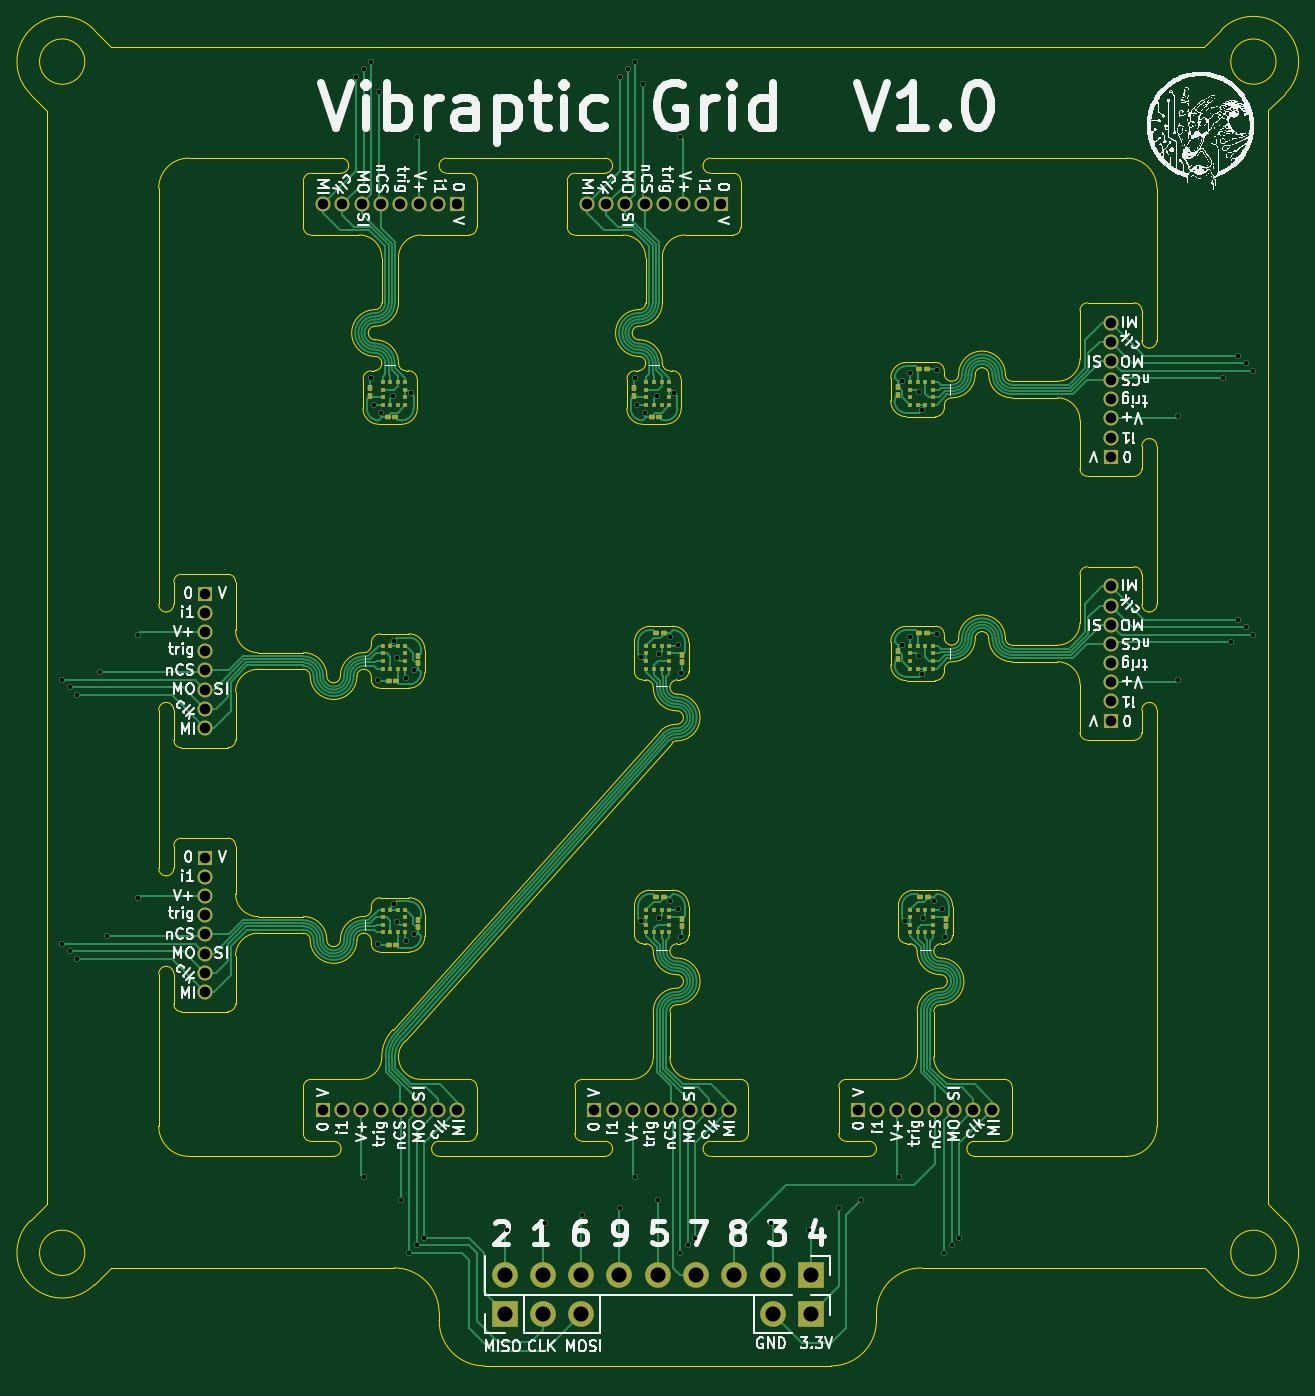
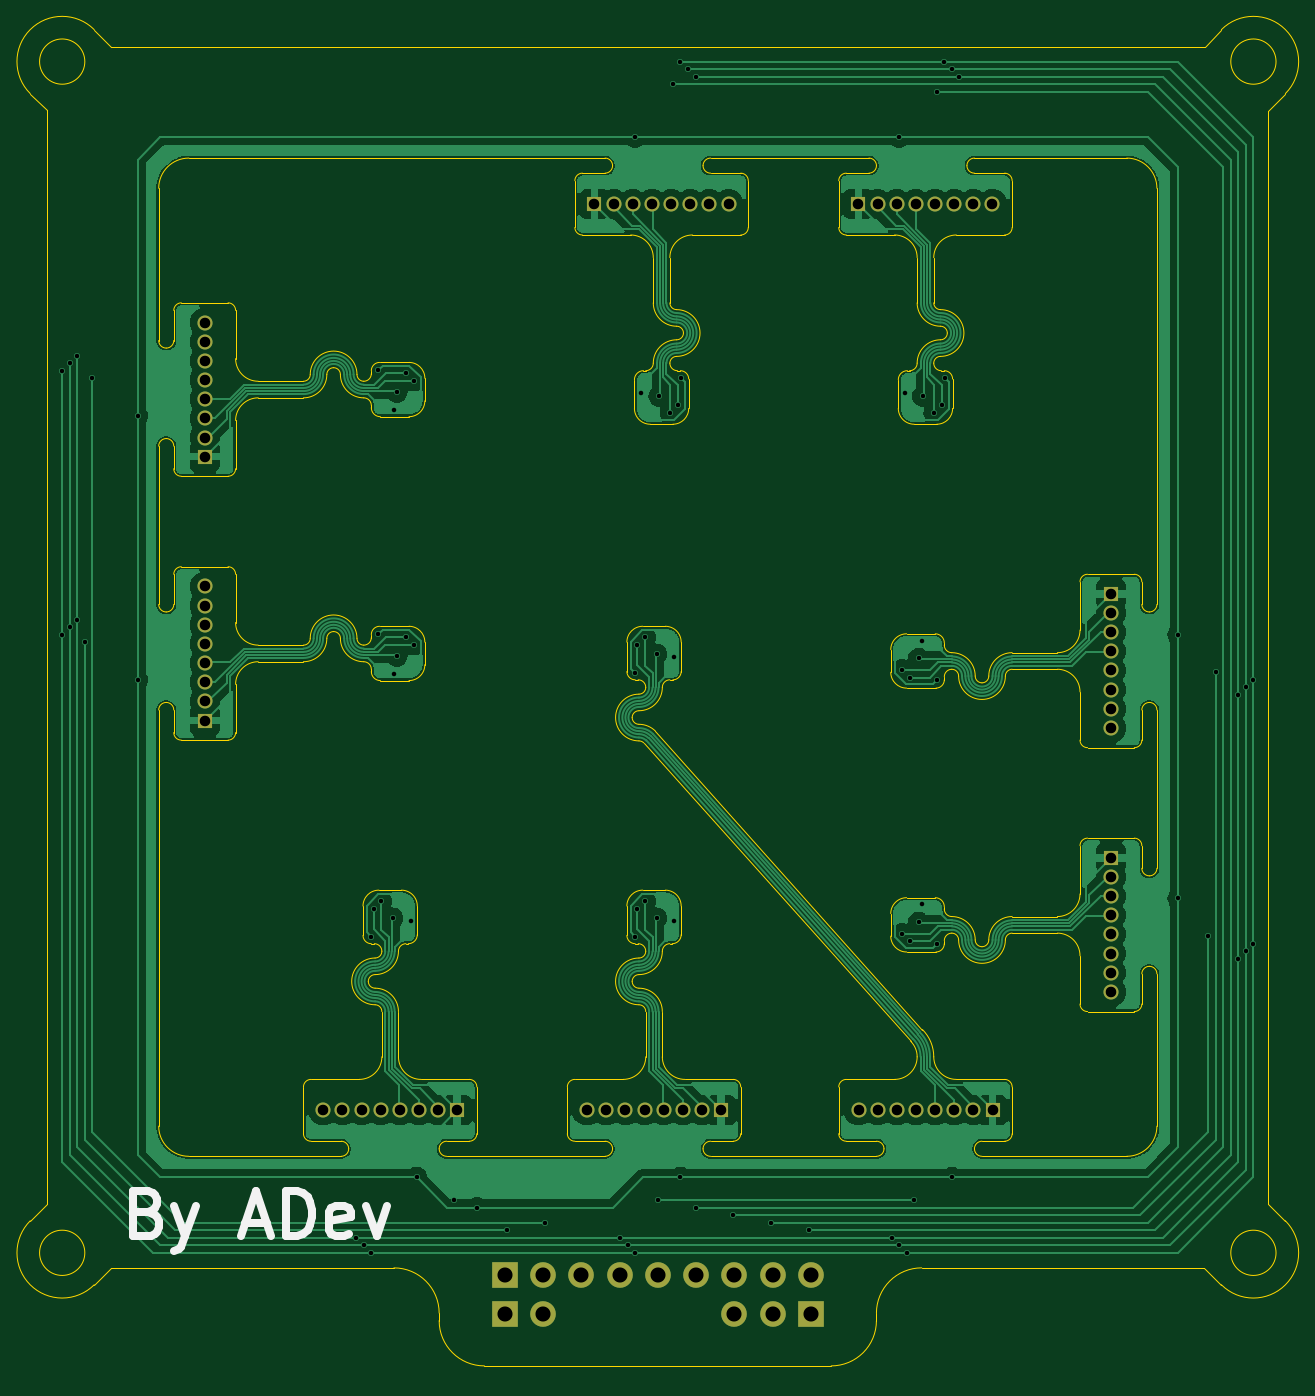
Circuit board: 11 layer files. Board 83.2 x 88.6 mm.
- bottom_mask: KX134_array-B_Mask - ENIG.gbs (2977 bytes)
- paste: KX134_array-B_Paste.gbp (548 bytes)
- bottom_silk: KX134_array-B_Silkscreen.gbo (5715 bytes)
- bottom_copper: KX134_array-Back.gbl (118466 bytes)
- outline: KX134_array-Edge_Cuts.gm1 (25083 bytes)
- top_mask: KX134_array-F_Mask - ENIG.gts (7861 bytes)
- paste: KX134_array-F_Paste.gtp (5427 bytes)
- top_silk: KX134_array-F_Silkscreen.gto (369341 bytes)
- top_copper: KX134_array-Front.gtl (53926 bytes)
- drill: KX134_array-NPTH.drl (334 bytes)
- drill: KX134_array-PTH.drl (3211 bytes)

=== bottom_mask: KX134_array-B_Mask - ENIG.gbs ===
G04 #@! TF.GenerationSoftware,KiCad,Pcbnew,7.0.2-6a45011f42~172~ubuntu22.04.1*
G04 #@! TF.CreationDate,2023-05-18T14:48:33+01:00*
G04 #@! TF.ProjectId,KX134_array,4b583133-345f-4617-9272-61792e6b6963,rev?*
G04 #@! TF.SameCoordinates,Original*
G04 #@! TF.FileFunction,Soldermask,Bot*
G04 #@! TF.FilePolarity,Negative*
%FSLAX46Y46*%
G04 Gerber Fmt 4.6, Leading zero omitted, Abs format (unit mm)*
G04 Created by KiCad (PCBNEW 7.0.2-6a45011f42~172~ubuntu22.04.1) date 2023-05-18 14:48:33*
%MOMM*%
%LPD*%
G01*
G04 APERTURE LIST*
%ADD10R,1.000000X1.000000*%
%ADD11O,1.000000X1.000000*%
%ADD12R,1.700000X1.700000*%
%ADD13O,1.700000X1.700000*%
G04 APERTURE END LIST*
D10*
X163300000Y-112550000D03*
D11*
X164570000Y-112550000D03*
X165840000Y-112550000D03*
X167110000Y-112550000D03*
X168380000Y-112550000D03*
X169650000Y-112550000D03*
X170920000Y-112550000D03*
X172190000Y-112550000D03*
D10*
X154200000Y-52450000D03*
D11*
X152930000Y-52450000D03*
X151660000Y-52450000D03*
X150390000Y-52450000D03*
X149120000Y-52450000D03*
X147850000Y-52450000D03*
X146580000Y-52450000D03*
X145310000Y-52450000D03*
D10*
X171700000Y-52450000D03*
D11*
X170430000Y-52450000D03*
X169160000Y-52450000D03*
X167890000Y-52450000D03*
X166620000Y-52450000D03*
X165350000Y-52450000D03*
X164080000Y-52450000D03*
X162810000Y-52450000D03*
D10*
X180800000Y-112550000D03*
D11*
X182070000Y-112550000D03*
X183340000Y-112550000D03*
X184610000Y-112550000D03*
X185880000Y-112550000D03*
X187150000Y-112550000D03*
X188420000Y-112550000D03*
X189690000Y-112550000D03*
D10*
X197550000Y-69199999D03*
D11*
X197550000Y-67929999D03*
X197550000Y-66659999D03*
X197550000Y-65389999D03*
X197550000Y-64119999D03*
X197550000Y-62849999D03*
X197550000Y-61579999D03*
X197550000Y-60309999D03*
D10*
X137450000Y-95800000D03*
D11*
X137450000Y-97070000D03*
X137450000Y-98340000D03*
X137450000Y-99610000D03*
X137450000Y-100880000D03*
X137450000Y-102150000D03*
X137450000Y-103420000D03*
X137450000Y-104690000D03*
D10*
X197550000Y-86699999D03*
D11*
X197550000Y-85429999D03*
X197550000Y-84159999D03*
X197550000Y-82889999D03*
X197550000Y-81619999D03*
X197550000Y-80349999D03*
X197550000Y-79079999D03*
X197550000Y-77809999D03*
D10*
X145300000Y-112550000D03*
D11*
X146570000Y-112550000D03*
X147840000Y-112550000D03*
X149110000Y-112550000D03*
X150380000Y-112550000D03*
X151650000Y-112550000D03*
X152920000Y-112550000D03*
X154190000Y-112550000D03*
D10*
X137450000Y-78300000D03*
D11*
X137450000Y-79570000D03*
X137450000Y-80840000D03*
X137450000Y-82110000D03*
X137450000Y-83380000D03*
X137450000Y-84650000D03*
X137450000Y-85920000D03*
X137450000Y-87190000D03*
D12*
X177660000Y-123500000D03*
D13*
X175120000Y-123500000D03*
X172580000Y-123500000D03*
X170040000Y-123500000D03*
X167500000Y-123500000D03*
X164960000Y-123500000D03*
X162420000Y-123500000D03*
X159880000Y-123500000D03*
X157340000Y-123500000D03*
D12*
X177660000Y-126040000D03*
D13*
X175120000Y-126040000D03*
D12*
X157340000Y-126040000D03*
D13*
X159880000Y-126040000D03*
X162420000Y-126040000D03*
M02*

=== paste: KX134_array-B_Paste.gbp ===
G04 #@! TF.GenerationSoftware,KiCad,Pcbnew,7.0.2-6a45011f42~172~ubuntu22.04.1*
G04 #@! TF.CreationDate,2023-05-18T14:48:33+01:00*
G04 #@! TF.ProjectId,KX134_array,4b583133-345f-4617-9272-61792e6b6963,rev?*
G04 #@! TF.SameCoordinates,Original*
G04 #@! TF.FileFunction,Paste,Bot*
G04 #@! TF.FilePolarity,Positive*
%FSLAX46Y46*%
G04 Gerber Fmt 4.6, Leading zero omitted, Abs format (unit mm)*
G04 Created by KiCad (PCBNEW 7.0.2-6a45011f42~172~ubuntu22.04.1) date 2023-05-18 14:48:33*
%MOMM*%
%LPD*%
G01*
G04 APERTURE LIST*
G04 APERTURE END LIST*
M02*

=== bottom_silk: KX134_array-B_Silkscreen.gbo ===
G04 #@! TF.GenerationSoftware,KiCad,Pcbnew,7.0.2-6a45011f42~172~ubuntu22.04.1*
G04 #@! TF.CreationDate,2023-05-18T14:48:33+01:00*
G04 #@! TF.ProjectId,KX134_array,4b583133-345f-4617-9272-61792e6b6963,rev?*
G04 #@! TF.SameCoordinates,Original*
G04 #@! TF.FileFunction,Legend,Bot*
G04 #@! TF.FilePolarity,Positive*
%FSLAX46Y46*%
G04 Gerber Fmt 4.6, Leading zero omitted, Abs format (unit mm)*
G04 Created by KiCad (PCBNEW 7.0.2-6a45011f42~172~ubuntu22.04.1) date 2023-05-18 14:48:33*
%MOMM*%
%LPD*%
G01*
G04 APERTURE LIST*
%ADD10C,0.500000*%
%ADD11R,1.000000X1.000000*%
%ADD12O,1.000000X1.000000*%
%ADD13R,1.700000X1.700000*%
%ADD14O,1.700000X1.700000*%
G04 APERTURE END LIST*
D10*
X201285714Y-119316428D02*
X200857142Y-119459285D01*
X200857142Y-119459285D02*
X200714285Y-119602142D01*
X200714285Y-119602142D02*
X200571428Y-119887857D01*
X200571428Y-119887857D02*
X200571428Y-120316428D01*
X200571428Y-120316428D02*
X200714285Y-120602142D01*
X200714285Y-120602142D02*
X200857142Y-120745000D01*
X200857142Y-120745000D02*
X201142857Y-120887857D01*
X201142857Y-120887857D02*
X202285714Y-120887857D01*
X202285714Y-120887857D02*
X202285714Y-117887857D01*
X202285714Y-117887857D02*
X201285714Y-117887857D01*
X201285714Y-117887857D02*
X201000000Y-118030714D01*
X201000000Y-118030714D02*
X200857142Y-118173571D01*
X200857142Y-118173571D02*
X200714285Y-118459285D01*
X200714285Y-118459285D02*
X200714285Y-118745000D01*
X200714285Y-118745000D02*
X200857142Y-119030714D01*
X200857142Y-119030714D02*
X201000000Y-119173571D01*
X201000000Y-119173571D02*
X201285714Y-119316428D01*
X201285714Y-119316428D02*
X202285714Y-119316428D01*
X199571428Y-118887857D02*
X198857142Y-120887857D01*
X198142857Y-118887857D02*
X198857142Y-120887857D01*
X198857142Y-120887857D02*
X199142857Y-121602142D01*
X199142857Y-121602142D02*
X199285714Y-121745000D01*
X199285714Y-121745000D02*
X199571428Y-121887857D01*
X194857143Y-120030714D02*
X193428572Y-120030714D01*
X195142857Y-120887857D02*
X194142857Y-117887857D01*
X194142857Y-117887857D02*
X193142857Y-120887857D01*
X192142857Y-120887857D02*
X192142857Y-117887857D01*
X192142857Y-117887857D02*
X191428571Y-117887857D01*
X191428571Y-117887857D02*
X191000000Y-118030714D01*
X191000000Y-118030714D02*
X190714285Y-118316428D01*
X190714285Y-118316428D02*
X190571428Y-118602142D01*
X190571428Y-118602142D02*
X190428571Y-119173571D01*
X190428571Y-119173571D02*
X190428571Y-119602142D01*
X190428571Y-119602142D02*
X190571428Y-120173571D01*
X190571428Y-120173571D02*
X190714285Y-120459285D01*
X190714285Y-120459285D02*
X191000000Y-120745000D01*
X191000000Y-120745000D02*
X191428571Y-120887857D01*
X191428571Y-120887857D02*
X192142857Y-120887857D01*
X188000000Y-120745000D02*
X188285714Y-120887857D01*
X188285714Y-120887857D02*
X188857143Y-120887857D01*
X188857143Y-120887857D02*
X189142857Y-120745000D01*
X189142857Y-120745000D02*
X189285714Y-120459285D01*
X189285714Y-120459285D02*
X189285714Y-119316428D01*
X189285714Y-119316428D02*
X189142857Y-119030714D01*
X189142857Y-119030714D02*
X188857143Y-118887857D01*
X188857143Y-118887857D02*
X188285714Y-118887857D01*
X188285714Y-118887857D02*
X188000000Y-119030714D01*
X188000000Y-119030714D02*
X187857143Y-119316428D01*
X187857143Y-119316428D02*
X187857143Y-119602142D01*
X187857143Y-119602142D02*
X189285714Y-119887857D01*
X186857142Y-118887857D02*
X186142856Y-120887857D01*
X186142856Y-120887857D02*
X185428571Y-118887857D01*
%LPC*%
D11*
X163300000Y-112550000D03*
D12*
X164570000Y-112550000D03*
X165840000Y-112550000D03*
X167110000Y-112550000D03*
X168380000Y-112550000D03*
X169650000Y-112550000D03*
X170920000Y-112550000D03*
X172190000Y-112550000D03*
D11*
X154200000Y-52450000D03*
D12*
X152930000Y-52450000D03*
X151660000Y-52450000D03*
X150390000Y-52450000D03*
X149120000Y-52450000D03*
X147850000Y-52450000D03*
X146580000Y-52450000D03*
X145310000Y-52450000D03*
D11*
X171700000Y-52450000D03*
D12*
X170430000Y-52450000D03*
X169160000Y-52450000D03*
X167890000Y-52450000D03*
X166620000Y-52450000D03*
X165350000Y-52450000D03*
X164080000Y-52450000D03*
X162810000Y-52450000D03*
D11*
X180800000Y-112550000D03*
D12*
X182070000Y-112550000D03*
X183340000Y-112550000D03*
X184610000Y-112550000D03*
X185880000Y-112550000D03*
X187150000Y-112550000D03*
X188420000Y-112550000D03*
X189690000Y-112550000D03*
D11*
X197550000Y-69199999D03*
D12*
X197550000Y-67929999D03*
X197550000Y-66659999D03*
X197550000Y-65389999D03*
X197550000Y-64119999D03*
X197550000Y-62849999D03*
X197550000Y-61579999D03*
X197550000Y-60309999D03*
D11*
X137450000Y-95800000D03*
D12*
X137450000Y-97070000D03*
X137450000Y-98340000D03*
X137450000Y-99610000D03*
X137450000Y-100880000D03*
X137450000Y-102150000D03*
X137450000Y-103420000D03*
X137450000Y-104690000D03*
D11*
X197550000Y-86699999D03*
D12*
X197550000Y-85429999D03*
X197550000Y-84159999D03*
X197550000Y-82889999D03*
X197550000Y-81619999D03*
X197550000Y-80349999D03*
X197550000Y-79079999D03*
X197550000Y-77809999D03*
D11*
X145300000Y-112550000D03*
D12*
X146570000Y-112550000D03*
X147840000Y-112550000D03*
X149110000Y-112550000D03*
X150380000Y-112550000D03*
X151650000Y-112550000D03*
X152920000Y-112550000D03*
X154190000Y-112550000D03*
D11*
X137450000Y-78300000D03*
D12*
X137450000Y-79570000D03*
X137450000Y-80840000D03*
X137450000Y-82110000D03*
X137450000Y-83380000D03*
X137450000Y-84650000D03*
X137450000Y-85920000D03*
X137450000Y-87190000D03*
D13*
X177660000Y-123500000D03*
D14*
X175120000Y-123500000D03*
X172580000Y-123500000D03*
X170040000Y-123500000D03*
X167500000Y-123500000D03*
X164960000Y-123500000D03*
X162420000Y-123500000D03*
X159880000Y-123500000D03*
X157340000Y-123500000D03*
D13*
X177660000Y-126040000D03*
D14*
X175120000Y-126040000D03*
D13*
X157340000Y-126040000D03*
D14*
X159880000Y-126040000D03*
X162420000Y-126040000D03*
%LPD*%
M02*

=== bottom_copper: KX134_array-Back.gbl (118466 bytes, source omitted) ===
=== outline: KX134_array-Edge_Cuts.gm1 (25083 bytes, source omitted) ===
=== top_mask: KX134_array-F_Mask - ENIG.gts (7861 bytes, source omitted) ===
=== paste: KX134_array-F_Paste.gtp ===
G04 #@! TF.GenerationSoftware,KiCad,Pcbnew,7.0.2-6a45011f42~172~ubuntu22.04.1*
G04 #@! TF.CreationDate,2023-05-18T14:48:33+01:00*
G04 #@! TF.ProjectId,KX134_array,4b583133-345f-4617-9272-61792e6b6963,rev?*
G04 #@! TF.SameCoordinates,Original*
G04 #@! TF.FileFunction,Paste,Top*
G04 #@! TF.FilePolarity,Positive*
%FSLAX46Y46*%
G04 Gerber Fmt 4.6, Leading zero omitted, Abs format (unit mm)*
G04 Created by KiCad (PCBNEW 7.0.2-6a45011f42~172~ubuntu22.04.1) date 2023-05-18 14:48:33*
%MOMM*%
%LPD*%
G01*
G04 APERTURE LIST*
G04 Aperture macros list*
%AMRoundRect*
0 Rectangle with rounded corners*
0 $1 Rounding radius*
0 $2 $3 $4 $5 $6 $7 $8 $9 X,Y pos of 4 corners*
0 Add a 4 corners polygon primitive as box body*
4,1,4,$2,$3,$4,$5,$6,$7,$8,$9,$2,$3,0*
0 Add four circle primitives for the rounded corners*
1,1,$1+$1,$2,$3*
1,1,$1+$1,$4,$5*
1,1,$1+$1,$6,$7*
1,1,$1+$1,$8,$9*
0 Add four rect primitives between the rounded corners*
20,1,$1+$1,$2,$3,$4,$5,0*
20,1,$1+$1,$4,$5,$6,$7,0*
20,1,$1+$1,$6,$7,$8,$9,0*
20,1,$1+$1,$8,$9,$2,$3,0*%
G04 Aperture macros list end*
%ADD10RoundRect,0.067500X0.067500X-0.067500X0.067500X0.067500X-0.067500X0.067500X-0.067500X-0.067500X0*%
%ADD11RoundRect,0.067500X-0.067500X0.067500X-0.067500X-0.067500X0.067500X-0.067500X0.067500X0.067500X0*%
%ADD12RoundRect,0.067500X0.067500X0.067500X-0.067500X0.067500X-0.067500X-0.067500X0.067500X-0.067500X0*%
%ADD13RoundRect,0.067500X-0.067500X-0.067500X0.067500X-0.067500X0.067500X0.067500X-0.067500X0.067500X0*%
%ADD14R,0.330200X0.304800*%
%ADD15R,0.304800X0.330200*%
G04 APERTURE END LIST*
D10*
X169100000Y-82875000D03*
X169100000Y-82325000D03*
D11*
X148400000Y-64625000D03*
X148400000Y-65175000D03*
D12*
X167925000Y-80900000D03*
X167375000Y-80900000D03*
D11*
X183400000Y-82075001D03*
X183400000Y-82625001D03*
D12*
X185425000Y-98400000D03*
X184875000Y-98400000D03*
D10*
X151600000Y-100425000D03*
X151600000Y-99875000D03*
D13*
X149625000Y-84100000D03*
X150175000Y-84100000D03*
D12*
X185374999Y-80900000D03*
X184824999Y-80900000D03*
D14*
X168249300Y-83250001D03*
X168249300Y-82750000D03*
X168249300Y-82250000D03*
X168249300Y-81749999D03*
D15*
X167750000Y-81750700D03*
X167250000Y-81750700D03*
D14*
X166750700Y-81749999D03*
X166750700Y-82250000D03*
X166750700Y-82750000D03*
X166750700Y-83250001D03*
D15*
X167250000Y-83249300D03*
X167750000Y-83249300D03*
X185750001Y-64250700D03*
X185250000Y-64250700D03*
X184750000Y-64250700D03*
X184249999Y-64250700D03*
D14*
X184250700Y-64750000D03*
X184250700Y-65250000D03*
D15*
X184249999Y-65749300D03*
X184750000Y-65749300D03*
X185250000Y-65749300D03*
X185750001Y-65749300D03*
D14*
X185749300Y-65250000D03*
X185749300Y-64750000D03*
D15*
X149249999Y-100749300D03*
X149750000Y-100749300D03*
X150250000Y-100749300D03*
X150750001Y-100749300D03*
D14*
X150749300Y-100250000D03*
X150749300Y-99750000D03*
D15*
X150750001Y-99250700D03*
X150250000Y-99250700D03*
X149750000Y-99250700D03*
X149249999Y-99250700D03*
D14*
X149250700Y-99750000D03*
X149250700Y-100250000D03*
X149250700Y-64249999D03*
X149250700Y-64750000D03*
X149250700Y-65250000D03*
X149250700Y-65750001D03*
D15*
X149750000Y-65749300D03*
X150250000Y-65749300D03*
D14*
X150749300Y-65750001D03*
X150749300Y-65250000D03*
X150749300Y-64750000D03*
X150749300Y-64249999D03*
D15*
X150250000Y-64250700D03*
X149750000Y-64250700D03*
D14*
X185749300Y-100750001D03*
X185749300Y-100250000D03*
X185749300Y-99750000D03*
X185749300Y-99249999D03*
D15*
X185250000Y-99250700D03*
X184750000Y-99250700D03*
D14*
X184250700Y-99249999D03*
X184250700Y-99750000D03*
X184250700Y-100250000D03*
X184250700Y-100750001D03*
D15*
X184750000Y-100749300D03*
X185250000Y-100749300D03*
D13*
X149575000Y-66600000D03*
X150125000Y-66600000D03*
D15*
X149249999Y-83249300D03*
X149750000Y-83249300D03*
X150250000Y-83249300D03*
X150750001Y-83249300D03*
D14*
X150749300Y-82750000D03*
X150749300Y-82250000D03*
D15*
X150750001Y-81750700D03*
X150250000Y-81750700D03*
X149750000Y-81750700D03*
X149249999Y-81750700D03*
D14*
X149250700Y-82250000D03*
X149250700Y-82750000D03*
D10*
X169100000Y-100375000D03*
X169100000Y-99825000D03*
X151600000Y-82925000D03*
X151600000Y-82375000D03*
X186600000Y-100375000D03*
X186600000Y-99825000D03*
D11*
X183400000Y-64575001D03*
X183400000Y-65125001D03*
X165900000Y-64625000D03*
X165900000Y-65175000D03*
D14*
X166750700Y-64249999D03*
X166750700Y-64750000D03*
X166750700Y-65250000D03*
X166750700Y-65750001D03*
D15*
X167250000Y-65749300D03*
X167750000Y-65749300D03*
D14*
X168249300Y-65750001D03*
X168249300Y-65250000D03*
X168249300Y-64750000D03*
X168249300Y-64249999D03*
D15*
X167750000Y-64250700D03*
X167250000Y-64250700D03*
D12*
X185374999Y-63400000D03*
X184824999Y-63400000D03*
D15*
X185750001Y-81750700D03*
X185250000Y-81750700D03*
X184750000Y-81750700D03*
X184249999Y-81750700D03*
D14*
X184250700Y-82250000D03*
X184250700Y-82750000D03*
D15*
X184249999Y-83249300D03*
X184750000Y-83249300D03*
X185250000Y-83249300D03*
X185750001Y-83249300D03*
D14*
X185749300Y-82750000D03*
X185749300Y-82250000D03*
X168249300Y-100750001D03*
X168249300Y-100250000D03*
X168249300Y-99750000D03*
X168249300Y-99249999D03*
D15*
X167750000Y-99250700D03*
X167250000Y-99250700D03*
D14*
X166750700Y-99249999D03*
X166750700Y-99750000D03*
X166750700Y-100250000D03*
X166750700Y-100750001D03*
D15*
X167250000Y-100749300D03*
X167750000Y-100749300D03*
D13*
X149625000Y-101600000D03*
X150175000Y-101600000D03*
X167075000Y-66600000D03*
X167625000Y-66600000D03*
D12*
X167925000Y-98400000D03*
X167375000Y-98400000D03*
M02*

=== top_silk: KX134_array-F_Silkscreen.gto (369341 bytes, source omitted) ===
=== top_copper: KX134_array-Front.gtl (53926 bytes, source omitted) ===
=== drill: KX134_array-NPTH.drl ===
M48
; DRILL file {KiCad 7.0.2-6a45011f42~172~ubuntu22.04.1} date Thu 18 May 2023 14:49:08 BST
; FORMAT={-:-/ absolute / metric / decimal}
; #@! TF.CreationDate,2023-05-18T14:49:08+01:00
; #@! TF.GenerationSoftware,Kicad,Pcbnew,7.0.2-6a45011f42~172~ubuntu22.04.1
; #@! TF.FileFunction,NonPlated,1,2,NPTH
FMAT,2
METRIC
%
G90
G05
T0
M30

=== drill: KX134_array-PTH.drl ===
M48
; DRILL file {KiCad 7.0.2-6a45011f42~172~ubuntu22.04.1} date Thu 18 May 2023 14:49:08 BST
; FORMAT={-:-/ absolute / metric / decimal}
; #@! TF.CreationDate,2023-05-18T14:49:08+01:00
; #@! TF.GenerationSoftware,Kicad,Pcbnew,7.0.2-6a45011f42~172~ubuntu22.04.1
; #@! TF.FileFunction,Plated,1,2,PTH
FMAT,2
METRIC
; #@! TA.AperFunction,Plated,PTH,ViaDrill
T1C0.300
; #@! TA.AperFunction,Plated,PTH,ComponentDrill
T2C0.700
; #@! TA.AperFunction,Plated,PTH,ComponentDrill
T3C1.000
%
G90
G05
T1
X128.0Y-84.0
X128.0Y-101.5
X128.5Y-84.5
X128.5Y-102.0
X129.0Y-85.0
X129.0Y-102.5
X130.5Y-83.5
X131.0Y-101.0
X133.0Y-81.0
X133.0Y-98.5
X147.5Y-44.0
X148.0Y-43.5
X148.0Y-117.0
X148.475Y-63.975
X148.5Y-43.0
X148.65Y-65.8
X148.975Y-84.025
X148.975Y-101.525
X149.0Y-45.0
X149.175Y-66.325
X149.925Y-65.2
X150.0Y-81.4
X150.0Y-98.9
X150.2Y-82.575
X150.2Y-100.075
X150.5Y-118.5
X150.8Y-83.85
X150.8Y-101.35
X151.0Y-122.0
X151.1Y-65.0
X151.325Y-83.325
X151.325Y-100.825
X151.5Y-48.0
X151.5Y-121.5
X152.0Y-121.0
X157.5Y-120.5
X160.0Y-120.0
X162.5Y-119.5
X165.0Y-44.0
X165.0Y-119.0
X165.5Y-43.5
X165.975Y-63.975
X166.0Y-43.0
X166.0Y-117.0
X166.15Y-65.8
X166.4Y-82.5
X166.4Y-100.0
X166.5Y-44.5
X166.675Y-66.325
X167.425Y-65.2
X167.5Y-118.5
X167.575Y-82.3
X167.575Y-99.8
X168.325Y-81.175
X168.325Y-98.675
X168.6Y-65.0
X168.85Y-81.7
X168.85Y-99.2
X169.0Y-48.0
X169.0Y-122.0
X169.025Y-83.525
X169.025Y-101.025
X169.5Y-121.5
X170.0Y-121.0
X175.0Y-120.0
X177.5Y-120.5
X179.5Y-119.0
X181.0Y-118.5
X183.5Y-117.0
X183.675Y-64.175
X183.675Y-81.675
X183.9Y-100.0
X184.2Y-63.65
X184.2Y-81.15
X184.8Y-64.925
X184.8Y-82.425
X185.0Y-66.1
X185.0Y-83.6
X185.075Y-99.8
X185.825Y-98.675
X186.025Y-63.475
X186.025Y-80.975
X186.35Y-99.2
X186.5Y-122.0
X186.525Y-101.025
X187.0Y-121.5
X187.5Y-121.0
X202.0Y-66.5
X202.0Y-84.0
X205.0Y-64.0
X205.5Y-81.5
X206.0Y-62.5
X206.0Y-80.0
X206.5Y-63.0
X206.5Y-80.5
X207.0Y-63.5
X207.0Y-81.0
T2
X137.45Y-78.3
X137.45Y-79.57
X137.45Y-80.84
X137.45Y-82.11
X137.45Y-83.38
X137.45Y-84.65
X137.45Y-85.92
X137.45Y-87.19
X137.45Y-95.8
X137.45Y-97.07
X137.45Y-98.34
X137.45Y-99.61
X137.45Y-100.88
X137.45Y-102.15
X137.45Y-103.42
X137.45Y-104.69
X145.3Y-112.55
X145.31Y-52.45
X146.57Y-112.55
X146.58Y-52.45
X147.84Y-112.55
X147.85Y-52.45
X149.11Y-112.55
X149.12Y-52.45
X150.38Y-112.55
X150.39Y-52.45
X151.65Y-112.55
X151.66Y-52.45
X152.92Y-112.55
X152.93Y-52.45
X154.19Y-112.55
X154.2Y-52.45
X162.81Y-52.45
X163.3Y-112.55
X164.08Y-52.45
X164.57Y-112.55
X165.35Y-52.45
X165.84Y-112.55
X166.62Y-52.45
X167.11Y-112.55
X167.89Y-52.45
X168.38Y-112.55
X169.16Y-52.45
X169.65Y-112.55
X170.43Y-52.45
X170.92Y-112.55
X171.7Y-52.45
X172.19Y-112.55
X180.8Y-112.55
X182.07Y-112.55
X183.34Y-112.55
X184.61Y-112.55
X185.88Y-112.55
X187.15Y-112.55
X188.42Y-112.55
X189.69Y-112.55
X197.55Y-60.31
X197.55Y-61.58
X197.55Y-62.85
X197.55Y-64.12
X197.55Y-65.39
X197.55Y-66.66
X197.55Y-67.93
X197.55Y-69.2
X197.55Y-77.81
X197.55Y-79.08
X197.55Y-80.35
X197.55Y-81.62
X197.55Y-82.89
X197.55Y-84.16
X197.55Y-85.43
X197.55Y-86.7
T3
X157.34Y-123.5
X157.34Y-126.04
X159.88Y-123.5
X159.88Y-126.04
X162.42Y-123.5
X162.42Y-126.04
X164.96Y-123.5
X167.5Y-123.5
X170.04Y-123.5
X172.58Y-123.5
X175.12Y-123.5
X175.12Y-126.04
X177.66Y-123.5
X177.66Y-126.04
T0
M30

